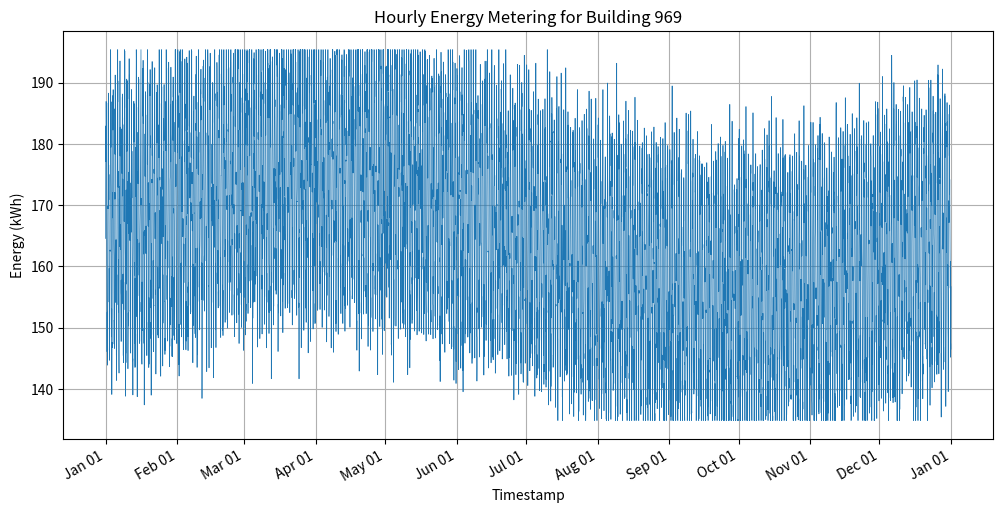

Here is the Python script that generated this plot:
import os
import csv
import math
import random
from datetime import datetime, timedelta

import matplotlib.pyplot as plt
import matplotlib.dates as mdates

def generate_data(start_year: int, building_id: int):
    random.seed(42)

    # Define bounds
    min_val = 134.82010567132244
    max_val = 195.3927979635897

    # Base value and amplitudes
    base = (min_val + max_val) / 2
    daily_amp = 20.0
    seasonal_amp = 10.0
    noise_std = 5.0

    # Prepare timestamps
    start = datetime(start_year, 1, 1, 0, 0)
    # 2016 is a leap year
    end = datetime(start_year, 12, 31, 23, 0)
    total_hours = int((end - start).total_seconds() // 3600) + 1

    timestamps = []
    values = []

    for hour_offset in range(total_hours):
        ts = start + timedelta(hours=hour_offset)
        timestamps.append(ts)

        hour_of_day = ts.hour
        day_of_year = ts.timetuple().tm_yday

        daily_component = daily_amp * math.sin(2 * math.pi * hour_of_day / 24)
        seasonal_component = seasonal_amp * math.sin(2 * math.pi * day_of_year / 366)
        noise = random.gauss(0, noise_std)

        val = base + daily_component + seasonal_component + noise
        val = max(min_val, min(max_val, val))
        values.append(val)

    return timestamps, values

def save_csv(timestamps, values, building_id: int):
    os.makedirs('generated_data', exist_ok=True)
    csv_path = f'generated_data/{building_id}.csv'
    with open(csv_path, 'w', newline='') as f:
        writer = csv.writer(f)
        writer.writerow(['timestamp', 'value'])
        for ts, val in zip(timestamps, values):
            writer.writerow([ts.strftime('%Y-%m-%dT%H:%M'), f'{val:.6f}'])
    return csv_path

def plot_data(timestamps, values, building_id: int):
    os.makedirs('generated_plots', exist_ok=True)
    plt.figure(figsize=(12, 6))
    plt.plot(timestamps, values, linewidth=0.5)
    plt.title(f'Hourly Energy Metering for Building {building_id}')
    plt.xlabel('Timestamp')
    plt.ylabel('Energy (kWh)')
    plt.grid(True)

    # Format x-axis dates
    plt.gca().xaxis.set_major_locator(mdates.MonthLocator())
    plt.gca().xaxis.set_major_formatter(mdates.DateFormatter('%b %d'))
    plt.gcf().autofmt_xdate()

    png_path = f'generated_plots/{building_id}.png'
    plt.savefig(png_path, dpi=150)
    plt.close()
    return png_path

def main():
    building_id = 969
    timestamps, values = generate_data(2016, building_id)
    csv_path = save_csv(timestamps, values, building_id)
    png_path = plot_data(timestamps, values, building_id)
    print(f'CSV saved to: {csv_path}')
    print(f'Plot saved to: {png_path}')

if __name__ == "__main__":
    main()
